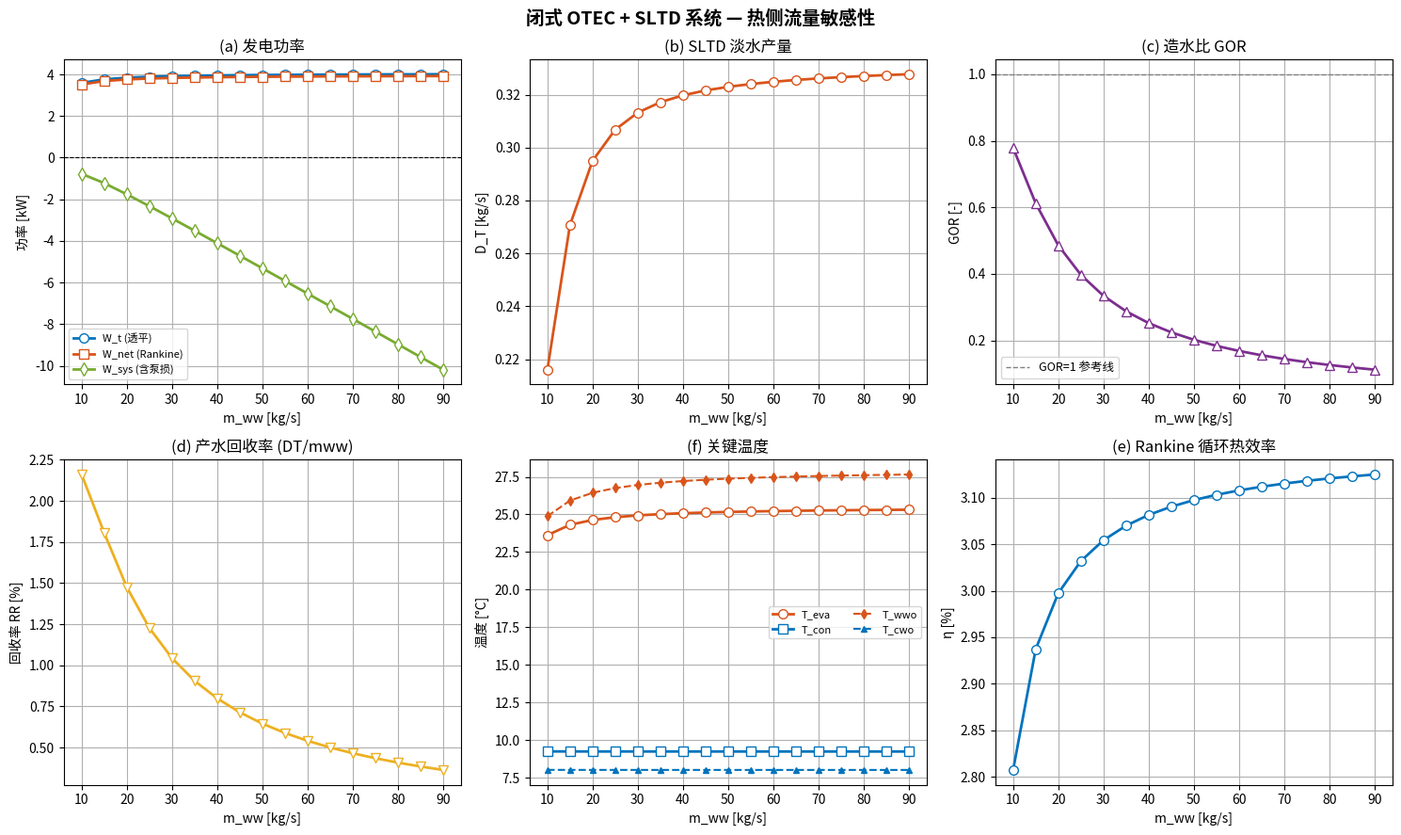
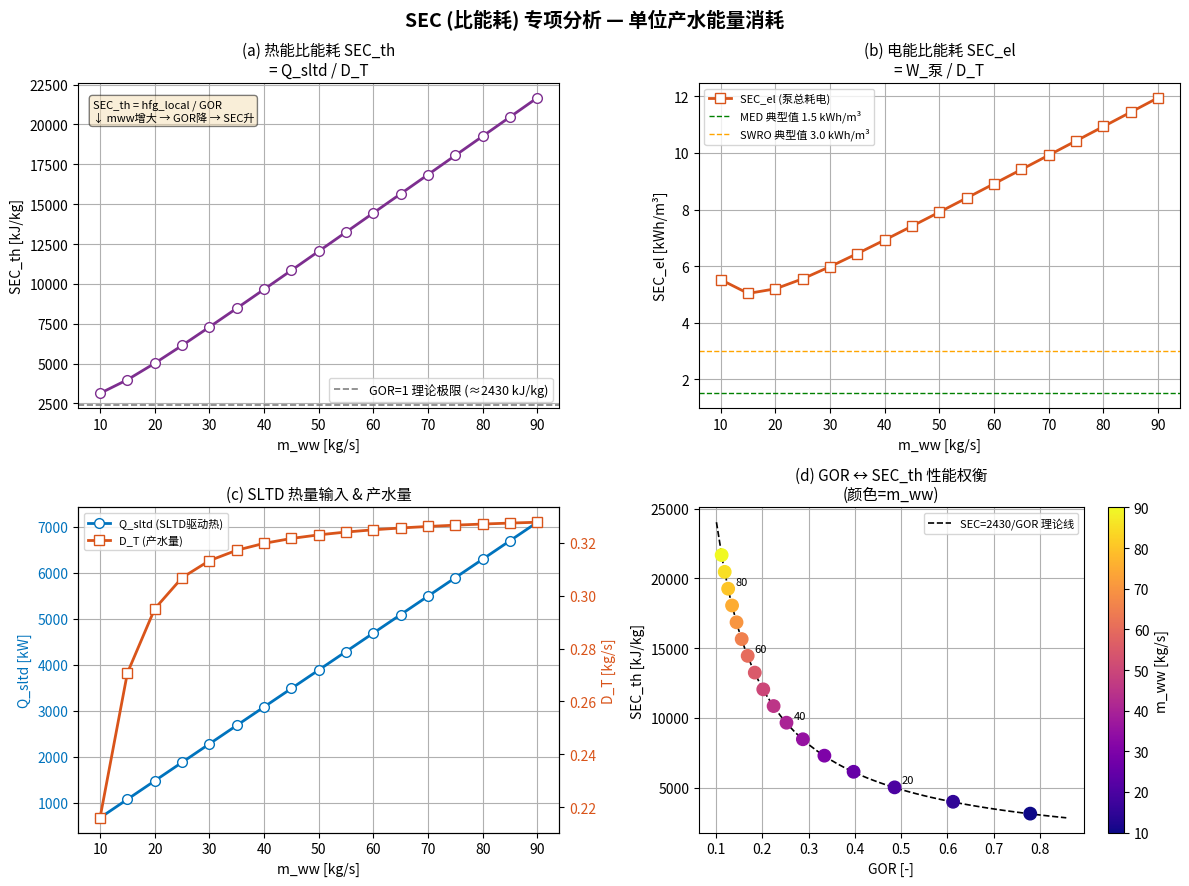
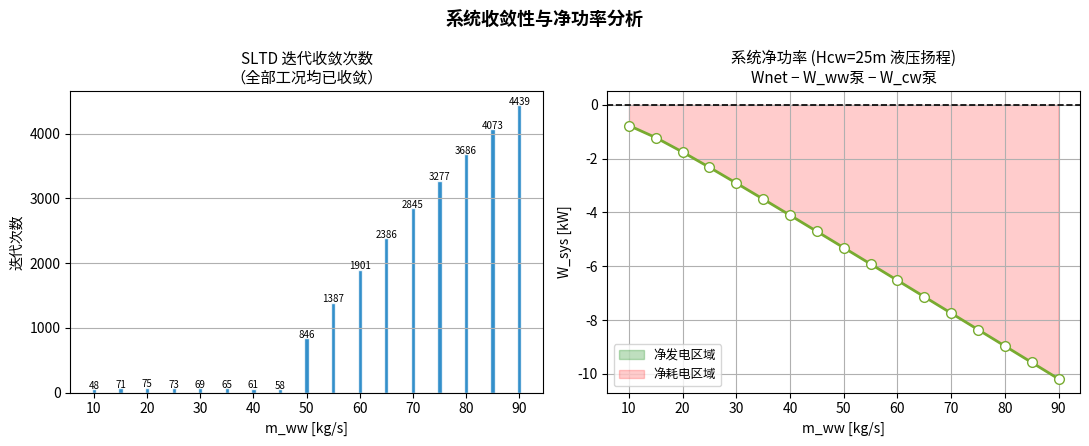

These charts were generated, in order, by the following Python code:
"""
完整 OTEC+SLTD 仿真 + SEC 分析
SEC (Specific Energy Consumption): 比能耗，单位产水所需的能量
"""
import numpy as np
import matplotlib
matplotlib.use('Agg')
import matplotlib.pyplot as plt
import matplotlib.gridspec as gridspec
from scipy.optimize import fsolve
import warnings
warnings.filterwarnings('ignore')

# ─────────────────────────────────────────────
#  NH3 物性函数
# ─────────────────────────────────────────────
def NH3_psat(T):
    TK = T + 273.15
    return 10**(4.86886 - 1113.928/(TK - 10.409)) * 100

def NH3_rhol(T):
    return 638.6 - 1.353*T - 0.00310*T**2

def NH3_hf(T):
    return 200.0 + 4.476*T + 0.00520*T**2

def NH3_hg(T):
    return 1462.0 + 1.530*T - 0.00560*T**2

def NH3_sf(T):
    return 1.000 + 0.01583*T - 1.80e-5*T**2

def NH3_sg(T):
    return 5.616 - 0.00620*T - 5.0e-6*T**2

def NH3_isentropic_exp(s_in, T_out):
    sf = NH3_sf(T_out); sg = NH3_sg(T_out)
    hf = NH3_hf(T_out); hg = NH3_hg(T_out)
    x = np.clip((s_in - sf)/(sg - sf), 0, 1)
    return hf + x*(hg - hf), x

# ─────────────────────────────────────────────
#  海水物性函数
# ─────────────────────────────────────────────
def TEC(T):
    a = [0,-0.148759,-0.267408,1.080760,1.269056,-4.089591,-1.871251,7.438081,-3.536296]
    DT = sum(a[i]*(T/630)**(i) for i in range(9))
    T68 = T - DT
    val = 113586.363652 + 227272.7273*T68
    T48 = -113586.36365 + (max(val,0))**0.5
    return T68, T48

def cpw_func(S, T):
    T68, _ = TEC(T)
    t = T68 + 273.15
    sp = S * 1000
    A =  5.328 - 9.76e-2*sp + 4.04e-4*sp**2
    B = -6.913e-3 + 7.351e-4*sp - 3.15e-6*sp**2
    C =  9.6e-6 - 1.927e-6*sp + 8.23e-9*sp**2
    D =  2.5e-9 + 1.66e-9*sp - 7.125e-12*sp**2
    return 1000*(A + B*t + C*t**2 + D*t**3)

def BPEw(S, T):
    A = -4.584e-4*T**2 + 2.823e-1*T + 17.95
    B =  1.536e-4*T**2 + 5.267e-2*T +  6.56
    return A*S**2 + B*S

def hlat(S, T):
    hfg = 2.501e6 - 2.369e3*T + 2.678e-1*T**2 - 8.013e-3*T**3 - 2.079e-5*T**4
    return hfg*(1 - S/1000)

# ─────────────────────────────────────────────
#  SLTD 修复版（自适应松弛，正确结构）
# ─────────────────────────────────────────────
def sltd_fixed(N, Twwo, Tcwo, s, NEFe, NEFc, mww_in, mcw_in):
    n = N
    mf = np.zeros(n+1); md = np.zeros(n+1); S = np.zeros(n+1)
    Tf = np.zeros(n+1); Td = np.zeros(n+1)
    Te = np.zeros(n);   Tc = np.zeros(n)
    D  = np.zeros(n);   D2 = np.zeros(n)
    DT1= np.zeros(n);   DT2= np.zeros(n)
    BPE= np.zeros(n);   Tloss= np.zeros(n)
    cpe= np.zeros(n);   hfge = np.zeros(n)

    Tf[0]  = Twwo;  Td[n] = Tcwo
    mf[0]  = mww_in; md[n] = mcw_in
    S[0]   = s

    # 初始化 Te
    for i in range(n):
        Te[i] = Tf[0] - (i+1)*(Tf[0] - Td[n] + 2)/(n+1)

    ERR = 1.0; ite = 0
    while ERR > 1e-6*n and ite < 50000:
        omega = max(0.5 * 0.9995**ite, 0.05)  # 自适应松弛
        TE = Te.copy()

        # 正向：蒸发器
        for i in range(n):
            Tave = (Tf[i] + Te[i])/2
            BPE[i] = BPEw(S[i], Tave)
            dT_stage = max(Tf[i] - Te[i], 1e-6)
            DT1[i] = min(NEFe + BPE[i]/dT_stage, 0.99)
            cpe[i]  = cpw_func(S[i], Tave)
            hfge[i] = hlat(0, Tave)
            Tloss[i]= 0.15
            D[i] = max(mf[i]*cpe[i]*(1-DT1[i])*(Tf[i]-Te[i])/hfge[i], 0)
            mf[i+1] = max(mf[i] - D[i], 1e-6)
            S[i+1]  = S[i]*mf[i]/mf[i+1]
            Tf[i+1] = Te[i] + DT1[i]*(Tf[i] - Te[i])

        # 逆向：冷凝器
        for i in range(n):
            j = n-1-i
            Tc[j]  = Te[j] - Tloss[j]
            DT2[j] = NEFc
            Td[j]  = Tc[j] + DT2[j]*(Td[j+1] - Tc[j])
            Tave2  = (Td[j+1] + Tc[j])/2
            cpc_j  = cpw_func(0, Tave2)
            hfgc_j = hlat(0, Tave2)
            D2[j]  = md[j+1]*cpc_j*(1-DT2[j])*(Tc[j]-Td[j+1])/hfgc_j
            md[j]  = md[j+1] + D2[j]

        # 更新 Te（自适应松弛）
        ERR = 0; DT_total = 0
        for i in range(n):
            Te_new = Tf[i] - 0.5*(D[i]+D2[i])*hfge[i]/(cpe[i]*mf[i]*(1-DT1[i]))
            ERR += abs(1 - TE[i]/Te_new) if abs(Te_new) > 1e-12 else 0
            Te[i] = TE[i] + omega*(Te_new - TE[i])
            Tf[i+1] = Te[i] + DT1[i]*(Tf[i] - Te[i])
            DT_total += D[i]
        ite += 1

    return Tf[n], Td[0], DT_total, ite, ERR

# ─────────────────────────────────────────────
#  LMTD 残差
# ─────────────────────────────────────────────
def safe_lmtd(dT1, dT2):
    if dT1 <= 0 or dT2 <= 0:
        return -1e3
    if abs(dT1-dT2) < 1e-8:
        return dT1
    return (dT1-dT2)/np.log(dT1/dT2)

def residuals(x, Twwi, Tcwi, mww, mcw, mr, UAe, UAc, cpw_val, eta_t, eta_p):
    Teva,Tcon,Twwo,Tcwo = x
    h2 = NH3_hg(Teva); s2 = NH3_sg(Teva); h4 = NH3_hf(Tcon)
    pe = NH3_psat(Teva); pc = NH3_psat(Tcon)
    vl = 1/NH3_rhol(Tcon)
    wp = vl*(pe-pc)*1e3/eta_p
    h1 = h4 + wp/1000
    h3s,_ = NH3_isentropic_exp(s2, Tcon)
    h3 = h2 - eta_t*(h2-h3s)
    Qeva_r = mr*(h2-h1)*1e3; Qeva_w = mww*cpw_val*(Twwi-Twwo)
    Qcon_r = mr*(h3-h4)*1e3; Qcon_w = mcw*cpw_val*(Tcwo-Tcwi)
    LMTDe = safe_lmtd(Twwi-Teva, Twwo-Teva)
    LMTDc = safe_lmtd(Tcon-Tcwi, Tcon-Tcwo)
    return [Qeva_r-Qeva_w, Qeva_r-UAe*LMTDe, Qcon_r-Qcon_w, Qcon_r-UAc*LMTDc]

# ─────────────────────────────────────────────
#  主扫描
# ─────────────────────────────────────────────
Twwi=28; Tcwi=5; mcw=10; cpw_val=4020
UAe=50e3; UAc=50e3; eta_t=0.80; eta_p=0.75; eta_wp=0.80
mr=0.1; Hww=10; Hcw=25   # ★ Hcw=25m（液压扬程，非取水深度）
N_stage=4; S0=0.035; NEFe=0.02; NEFc=0.02
g=9.81

mww_vec = np.arange(10, 95, 5, dtype=float)
results = []

x0 = np.array([22., 10., 25., 7.])
for mww in mww_vec:
    sol = fsolve(residuals, x0, args=(Twwi,Tcwi,mww,mcw,mr,UAe,UAc,cpw_val,eta_t,eta_p),
                 full_output=True)
    xk, info, ier, msg = sol
    if ier != 1 or np.linalg.norm(info['fvec']) > 1e-3:
        results.append(None); continue

    Teva,Tcon,Twwo,Tcwo = xk
    if Teva>=Twwi or Tcon<=Tcwi or Twwo<=Teva or Tcwo>=Tcon:
        results.append(None); continue

    # Rankine 性能
    h2=NH3_hg(Teva); s2=NH3_sg(Teva); h4=NH3_hf(Tcon)
    pe=NH3_psat(Teva); pc=NH3_psat(Tcon)
    vl=1/NH3_rhol(Tcon); wp=vl*(pe-pc)*1e3/eta_p
    h1=h4+wp/1000
    h3s,_ = NH3_isentropic_exp(s2, Tcon)
    h3=h2-eta_t*(h2-h3s)
    Wt=mr*(h2-h3)*1e3; Wp=mr*wp
    Qeva=mr*(h2-h1)*1e3
    Wnet=Wt-Wp; eta_cycle=Wnet/Qeva

    Www_pump=mww*g*Hww/eta_wp
    Wcw_pump=mcw*g*Hcw/eta_wp
    Wnet_sys=Wnet-Www_pump-Wcw_pump

    # SLTD
    T1s,T2s,DT,ite,err = sltd_fixed(N_stage,Twwo,Tcwo,S0,NEFe,NEFc,mww,mcw)

    # ★ 正确 GOR：Q_total = SLTD 驱动热量 mww·cpw·(Twwo-Tcwo)
    Q_sltd = mww*cpw_val*(Twwo-Tcwo)
    hfg_local = 2501e3 - 2.369e3*Twwo
    GOR = DT*hfg_local/Q_sltd
    RR  = DT/mww   # 回收率

    # ─── SEC 比能耗 ───────────────────────────────────────────
    # SEC_thermal  = Q_sltd / DT        [J/kg] 热能比能耗
    # SEC_electric = W_pump_total / DT  [J/kg → 转 kWh/m³]
    #   W_pump_total = Www_pump + Wcw_pump（海水泵，Rankine发电抵消部分）
    #   若考虑 Wnet 作为内部供能：
    #     W_net_to_sltd = Wnet_sys（系统净功率，正值表示有余量）
    # 1 kWh/m³ = 3600e3 J / 1000 kg = 3600 J/kg (淡水密度≈1000 kg/m³)

    SEC_th  = Q_sltd / DT / 1e3            # [kJ/kg]
    SEC_el  = (Www_pump + Wcw_pump) / DT / 3600  # [kWh/m³]
    SEC_el_net = max(-Wnet_sys, 0) / DT / 3600   # 净电耗 [kWh/m³]（仅在Wnet_sys<0时有意义）

    results.append(dict(
        mww=mww,Teva=Teva,Tcon=Tcon,Twwo=Twwo,Tcwo=Tcwo,
        Wt=Wt,Wp=Wp,Wnet=Wnet,Wnet_sys=Wnet_sys,
        Qeva=Qeva,eta_cycle=eta_cycle,
        Www_pump=Www_pump,Wcw_pump=Wcw_pump,
        DT=DT,GOR=GOR,RR=RR,
        T1s=T1s,T2s=T2s,ite=ite,err=err,
        SEC_th=SEC_th,SEC_el=SEC_el,SEC_el_net=SEC_el_net,
        Q_sltd=Q_sltd
    ))
    x0 = xk.copy()

ok = [r for r in results if r is not None]
mww_ok  = np.array([r['mww']       for r in ok])
Teva_ok = np.array([r['Teva']      for r in ok])
Tcon_ok = np.array([r['Tcon']      for r in ok])
Twwo_ok = np.array([r['Twwo']      for r in ok])
Tcwo_ok = np.array([r['Tcwo']      for r in ok])
Wnet_ok = np.array([r['Wnet']      for r in ok])/1e3
Wsys_ok = np.array([r['Wnet_sys']  for r in ok])/1e3
Wt_ok   = np.array([r['Wt']        for r in ok])/1e3
eta_ok  = np.array([r['eta_cycle'] for r in ok])*100
DT_ok   = np.array([r['DT']        for r in ok])
GOR_ok  = np.array([r['GOR']       for r in ok])
RR_ok   = np.array([r['RR']        for r in ok])*100
Www_ok  = np.array([r['Www_pump']  for r in ok])/1e3
Wcw_ok  = np.array([r['Wcw_pump']  for r in ok])/1e3
Wp_ok   = np.array([r['Wp']        for r in ok])/1e3
T1s_ok  = np.array([r['T1s']       for r in ok])
Qsltd_ok= np.array([r['Q_sltd']    for r in ok])/1e3
SEC_th  = np.array([r['SEC_th']    for r in ok])
SEC_el  = np.array([r['SEC_el']    for r in ok])
SEC_el_net=np.array([r['SEC_el_net'] for r in ok])
ite_ok  = np.array([r['ite']       for r in ok])

# ─────────────────────────────────────────────
#  打印结果表
# ─────────────────────────────────────────────
print('='*90)
print(f"{'mww':>5} {'Twwo':>6} {'Tcwo':>6} {'Wnet':>7} {'Wsys':>7} "
      f"{'DT':>7} {'GOR':>7} {'RR%':>6} {'SEC_th':>9} {'SEC_el':>9} {'ite':>5}")
print(f"{'kg/s':>5} {'°C':>6} {'°C':>6} {'kW':>7} {'kW':>7} "
      f"{'kg/s':>7} {'-':>7} {'%':>6} {'kJ/kg':>9} {'kWh/m³':>9} {'-':>5}")
print('-'*90)
for r in ok:
    print(f"{r['mww']:5.0f} {r['Twwo']:6.2f} {r['Tcwo']:6.2f} "
          f"{r['Wnet']/1e3:7.3f} {r['Wnet_sys']/1e3:7.3f} "
          f"{r['DT']:7.4f} {r['GOR']:7.4f} {r['RR']*100:6.3f} "
          f"{r['SEC_th']:9.1f} {r['SEC_el']:9.4f} {r['ite']:5d}")
print('='*90)
print()
print("SEC 说明：")
print("  SEC_th   = Q_sltd / DT        [kJ/kg]   单位产水耗热能（越小越好）")
print("  SEC_el   = W_泵总 / DT         [kWh/m³]  单位产水耗电（海水泵）")
print("  Q_sltd   = mww·cpw·(Twwo-Tcwo) = SLTD 热驱动量")

# ─────────────────────────────────────────────
#  图 1：主性能 (2×3)
# ─────────────────────────────────────────────
C1=[0.00,0.45,0.74]; C2=[0.85,0.33,0.10]
C3=[0.47,0.67,0.19]; C4=[0.49,0.18,0.56]
C5=[0.93,0.69,0.13]
mk = dict(markersize=7, markerfacecolor='w', linewidth=2.0)

fig, axes = plt.subplots(2,3,figsize=(15,9))
fig.patch.set_facecolor('white')

ax=axes[0,0]
ax.plot(mww_ok,Wt_ok, '-o',color=C1,label='W_t (透平)',**mk)
ax.plot(mww_ok,Wnet_ok,'-s',color=C2,label='W_net (Rankine)',**mk)
ax.plot(mww_ok,Wsys_ok,'-d',color=C3,label='W_sys (含泵损)',**mk)
ax.axhline(0,color='k',lw=0.8,ls='--')
ax.set_xlabel('m_ww [kg/s]'); ax.set_ylabel('功率 [kW]')
ax.set_title('(a) 发电功率'); ax.legend(fontsize=8); ax.grid(True)

ax=axes[0,1]
ax.plot(mww_ok,DT_ok,'-o',color=C2,**mk)
ax.set_xlabel('m_ww [kg/s]'); ax.set_ylabel('D_T [kg/s]')
ax.set_title('(b) SLTD 淡水产量'); ax.grid(True)

ax=axes[0,2]
ax.plot(mww_ok,GOR_ok,'-^',color=C4,**mk)
ax.axhline(1,color='gray',lw=1,ls='--',label='GOR=1 参考线')
ax.set_xlabel('m_ww [kg/s]'); ax.set_ylabel('GOR [-]')
ax.set_title('(c) 造水比 GOR'); ax.legend(fontsize=9); ax.grid(True)

ax=axes[1,0]
ax.plot(mww_ok,RR_ok,'-v',color=C5,**mk)
ax.set_xlabel('m_ww [kg/s]'); ax.set_ylabel('回收率 RR [%]')
ax.set_title('(d) 产水回收率 (DT/mww)'); ax.grid(True)

ax=axes[1,1]
ax.plot(mww_ok,Teva_ok,'-o',color=C2,label='T_eva',**mk)
ax.plot(mww_ok,Tcon_ok,'-s',color=C1,label='T_con',**mk)
ax.plot(mww_ok,Twwo_ok,'--d',color=C2,label='T_wwo',lw=1.5,markersize=5)
ax.plot(mww_ok,Tcwo_ok,'--^',color=C1,label='T_cwo',lw=1.5,markersize=5)
ax.set_xlabel('m_ww [kg/s]'); ax.set_ylabel('温度 [°C]')
ax.set_title('(f) 关键温度'); ax.legend(fontsize=8,ncol=2); ax.grid(True)

ax=axes[1,2]
ax.plot(mww_ok,eta_ok,'-o',color=C1,**mk)
ax.set_xlabel('m_ww [kg/s]'); ax.set_ylabel('η [%]')
ax.set_title('(e) Rankine 循环热效率'); ax.grid(True)

fig.suptitle('闭式 OTEC + SLTD 系统 — 热侧流量敏感性', fontsize=14, fontweight='bold')
plt.tight_layout()
plt.savefig('result_main.png', dpi=150, bbox_inches='tight')
plt.close()
print("✓ 图1保存：result_main.png")

# ─────────────────────────────────────────────
#  图 2：SEC 比能耗专项分析
# ─────────────────────────────────────────────
fig, axes = plt.subplots(2,2,figsize=(12,9))
fig.patch.set_facecolor('white')

# --- (a) SEC_th 热比能耗 ---
ax=axes[0,0]
ax.plot(mww_ok, SEC_th, '-o', color=C4, **mk)
# 参考线：理想单效蒸发 GOR=1 时 SEC_th = hfg ≈ 2430 kJ/kg
ax.axhline(2430, color='gray', ls='--', lw=1.2, label='GOR=1 理论极限 (≈2430 kJ/kg)')
ax.set_xlabel('m_ww [kg/s]'); ax.set_ylabel('SEC_th [kJ/kg]')
ax.set_title('(a) 热能比能耗 SEC_th\n= Q_sltd / D_T', fontsize=11)
ax.legend(fontsize=9); ax.grid(True)
ax.text(0.03, 0.95, 'SEC_th = hfg_local / GOR\n↓ mww增大 → GOR降 → SEC升',
        transform=ax.transAxes, fontsize=8, va='top',
        bbox=dict(boxstyle='round', facecolor='wheat', alpha=0.5))

# --- (b) SEC_el 电比能耗（海水泵） ---
ax=axes[0,1]
ax.plot(mww_ok, SEC_el, '-s', color=C2, label='SEC_el (泵总耗电)', **mk)
# 参考值：SWRO约3-5 kWh/m³，MED约1.5-2.5 kWh/m³
ax.axhline(1.5, color='green', ls='--', lw=1, label='MED 典型值 1.5 kWh/m³')
ax.axhline(3.0, color='orange', ls='--', lw=1, label='SWRO 典型值 3.0 kWh/m³')
ax.set_xlabel('m_ww [kg/s]'); ax.set_ylabel('SEC_el [kWh/m³]')
ax.set_title('(b) 电能比能耗 SEC_el\n= W_泵 / D_T', fontsize=11)
ax.legend(fontsize=8); ax.grid(True)

# --- (c) Q_sltd vs DT —— 热量–产水关系 ---
ax=axes[1,0]
ax2 = ax.twinx()
ax.plot(mww_ok, Qsltd_ok, '-o', color=C1, label='Q_sltd (SLTD驱动热)', **mk)
ax2.plot(mww_ok, DT_ok,   '-s', color=C2, label='D_T (产水量)', **mk)
ax.set_xlabel('m_ww [kg/s]')
ax.set_ylabel('Q_sltd [kW]', color=C1)
ax2.set_ylabel('D_T [kg/s]', color=C2)
ax.tick_params(axis='y', labelcolor=C1)
ax2.tick_params(axis='y', labelcolor=C2)
ax.set_title('(c) SLTD 热量输入 & 产水量', fontsize=11); ax.grid(True)
lines1,lab1 = ax.get_legend_handles_labels()
lines2,lab2 = ax2.get_legend_handles_labels()
ax.legend(lines1+lines2, lab1+lab2, fontsize=8)

# --- (d) GOR vs SEC_th — 性能权衡 ---
ax=axes[1,1]
sc = ax.scatter(GOR_ok, SEC_th, c=mww_ok, cmap='plasma', s=80, zorder=5)
cb = plt.colorbar(sc, ax=ax); cb.set_label('m_ww [kg/s]')
for i, mw in enumerate(mww_ok):
    if mw % 20 == 0:
        ax.annotate(f'{mw:.0f}', (GOR_ok[i], SEC_th[i]),
                    textcoords="offset points", xytext=(5,3), fontsize=8)
ax.set_xlabel('GOR [-]'); ax.set_ylabel('SEC_th [kJ/kg]')
ax.set_title('(d) GOR ↔ SEC_th 性能权衡\n(颜色=m_ww)', fontsize=11)
ax.grid(True)
# 理论关系：SEC_th = hfg / GOR
gor_range = np.linspace(GOR_ok.min()*0.9, GOR_ok.max()*1.1, 50)
ax.plot(gor_range, 2430/gor_range, 'k--', lw=1.2, label='SEC=2430/GOR 理论线')
ax.legend(fontsize=8)

fig.suptitle('SEC (比能耗) 专项分析 — 单位产水能量消耗', fontsize=14, fontweight='bold')
plt.tight_layout()
plt.savefig('result_sec.png', dpi=150, bbox_inches='tight')
plt.close()
print("✓ 图2保存：result_sec.png")

# ─────────────────────────────────────────────
#  图 3：收敛性验证
# ─────────────────────────────────────────────
fig, axes = plt.subplots(1,2,figsize=(11,4.5))
fig.patch.set_facecolor('white')

ax=axes[0]
ax.bar(mww_ok, ite_ok, color=C1, alpha=0.8, edgecolor='w')
ax.set_xlabel('m_ww [kg/s]'); ax.set_ylabel('迭代次数')
ax.set_title('SLTD 迭代收敛次数\n（全部工况均已收敛）', fontsize=11); ax.grid(True, axis='y')
for i, v in enumerate(ite_ok):
    ax.text(mww_ok[i], v+5, str(int(v)), ha='center', fontsize=7)

ax=axes[1]
ax.plot(mww_ok, Wsys_ok, '-o', color=C3, **mk)
ax.axhline(0, color='k', lw=1.2, ls='--')
ax.fill_between(mww_ok, Wsys_ok, 0,
                where=(Wsys_ok>0), color='green', alpha=0.25, label='净发电区域')
ax.fill_between(mww_ok, Wsys_ok, 0,
                where=(Wsys_ok<0), color='red', alpha=0.2, label='净耗电区域')
ax.set_xlabel('m_ww [kg/s]'); ax.set_ylabel('W_sys [kW]')
ax.set_title(f'系统净功率 (Hcw={Hcw}m 液压扬程)\nWnet − W_ww泵 − W_cw泵', fontsize=11)
ax.legend(fontsize=9); ax.grid(True)

fig.suptitle('系统收敛性与净功率分析', fontsize=13, fontweight='bold')
plt.tight_layout()
plt.savefig('result_convergence.png', dpi=150, bbox_inches='tight')
plt.close()
print("✓ 图3保存：result_convergence.png")
